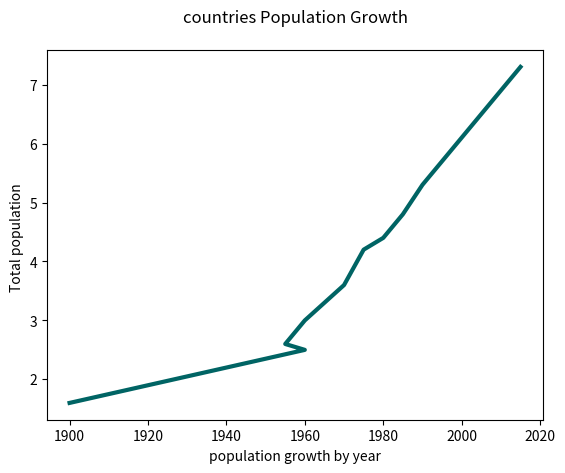

Python code for this plot:
import matplotlib.pyplot as plt 

# draw a simple line chart showing population growth over the last 115 years
years =[1900, 1960, 1955, 1960, 1965, 1970, 1975, 1980, 1985, 1990, 1995, 2000, 2005, 2010, 2015]
pops = [1.6, 2.5, 2.6, 3.0, 3.3, 3.6, 4.2, 4.4, 4.8, 5.3, 5.7, 6.1, 6.5, 6.9, 7.3]

# ploy our chat with data above
plt.plot(years, pops, color=(0/255, 100/255, 100/255), linewidth=3.0)

#label on the left hand side
plt.ylabel("Total population ")
# label on the bottom of the chart
plt.xlabel("population growth by year")

# add a title to the chart
plt.title("countries Population Growth", pad="20")

# run the show method (this lives inside the pylot package)
# this will generate a graph in a new window
plt.show()